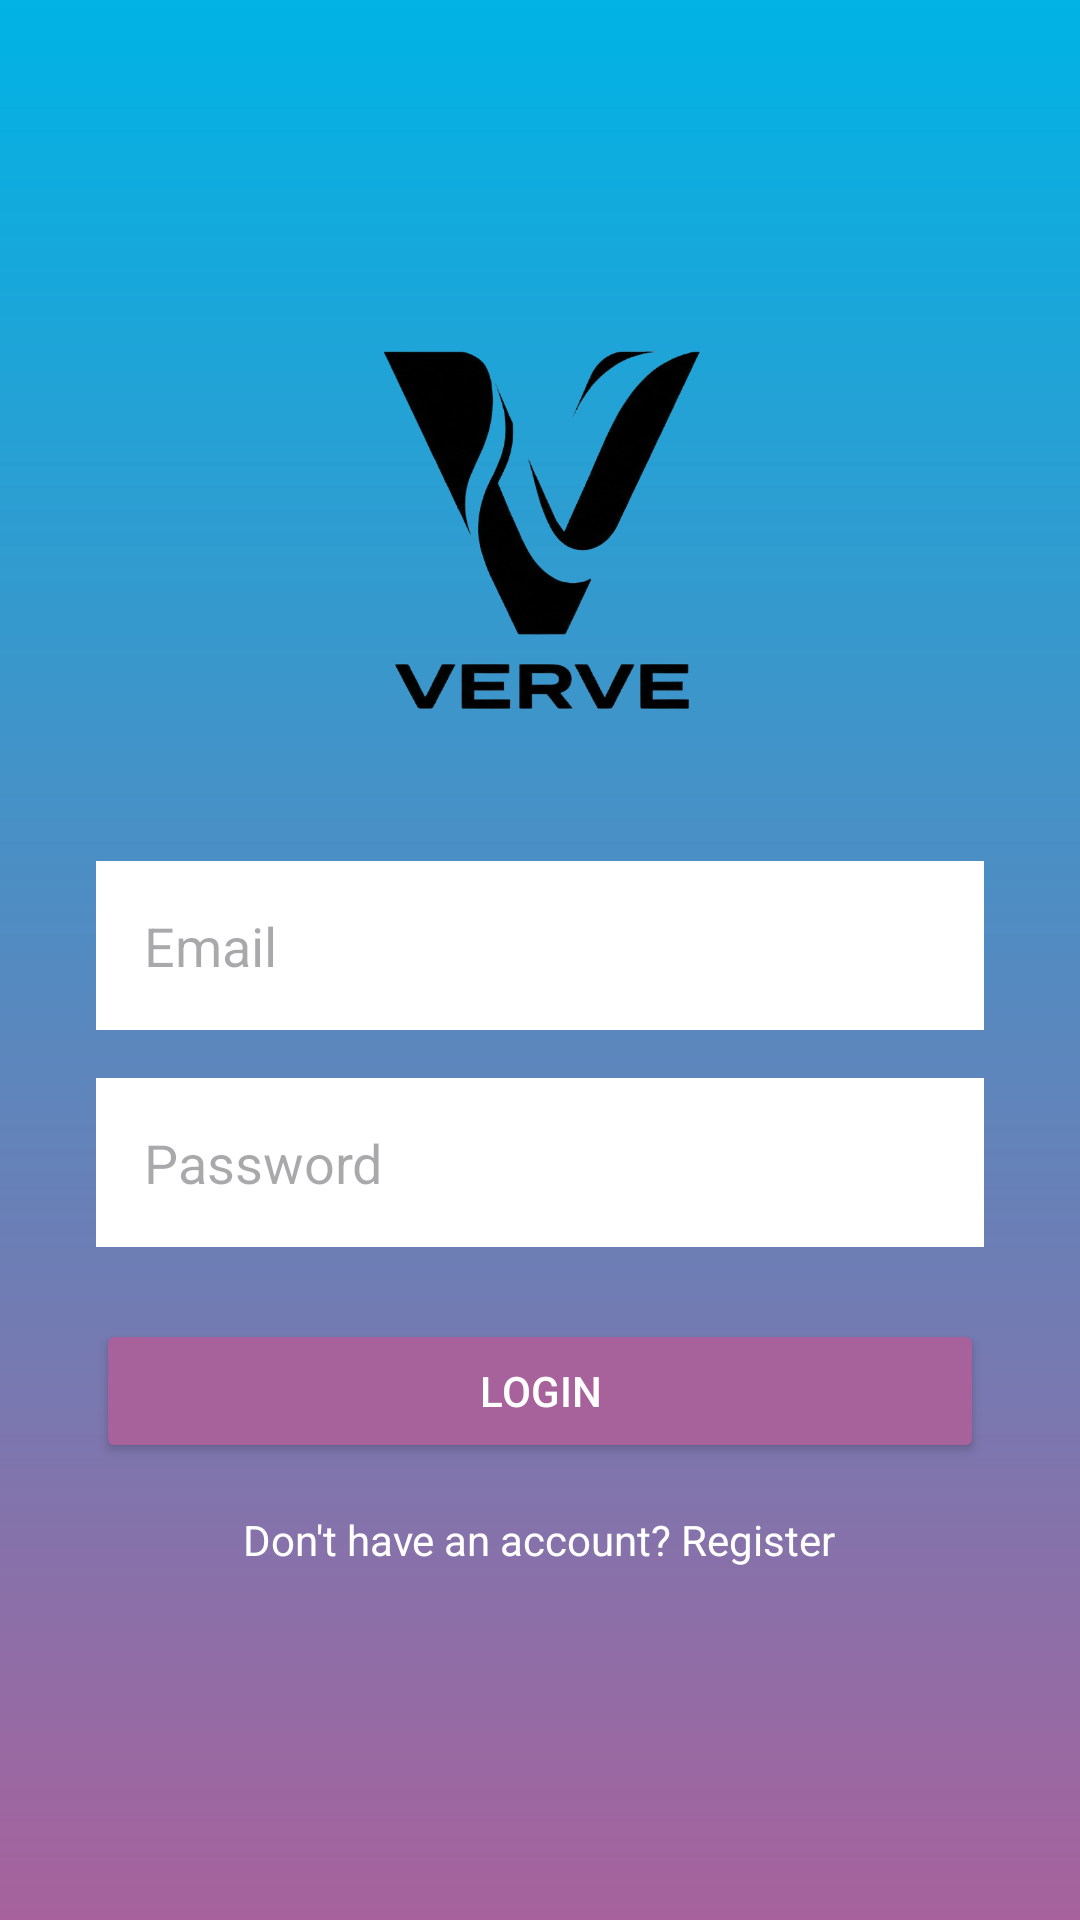

Here is an Android app screen rendered from its layout file. Give the layout XML and the strings, colors and styles it references.
<!-- AndroidManifest.xml: application theme Theme.Verv -->
<!-- res/layout/activity_login.xml -->
<?xml version="1.0" encoding="utf-8"?>
<LinearLayout xmlns:android="http://schemas.android.com/apk/res/android"
    android:layout_width="match_parent"
    android:layout_height="match_parent"
    android:background="@drawable/bg_gradient"
    android:gravity="center"
    android:orientation="vertical"
    android:padding="32dp">

    <ImageView
        android:id="@+id/iv_login_logo"
        android:layout_width="120dp"
        android:layout_height="120dp"
        android:src="@drawable/verve"
        android:layout_marginBottom="50dp"
        android:contentDescription="Logo Verue" />

    <EditText
        android:id="@+id/et_email"
        android:layout_width="match_parent"
        android:layout_height="wrap_content"
        android:background="@color/white"
        android:hint="Email"
        android:inputType="textEmailAddress"
        android:padding="16dp"

        android:layout_marginBottom="16dp"/>

    <EditText
        android:id="@+id/et_password"
        android:layout_width="match_parent"
        android:layout_height="wrap_content"
        android:background="@color/white"
        android:hint="Password"
        android:inputType="textPassword"
        android:padding="16dp"
        android:layout_marginBottom="24dp"/>

    <Button
        android:id="@+id/btn_login"
        android:layout_width="match_parent"
        android:layout_height="wrap_content"
        android:text="Login"
        android:textColor="@color/white"
        android:backgroundTint="@color/verve_blue_dark"/>

    <TextView
        android:id="@+id/tv_register"
        android:layout_width="wrap_content"
        android:layout_height="wrap_content"
        android:text="Don't have an account? Register"
        android:textColor="@color/white"
        android:layout_marginTop="16dp"/>

</LinearLayout>
<!-- resources referenced by this layout -->
<resources>
  <color name="verve_blue_dark">@color/verve_purple</color>
  <color name="white">#FFFFFFFF</color>
  <!-- drawable bg_gradient (drawable) -->
  <?xml version="1.0" encoding="utf-8"?>
  <shape xmlns:android="http://schemas.android.com/apk/res/android">
      <gradient
          android:startColor="@color/verve_cyan"
          android:endColor="@color/verve_purple"
          android:angle="270" />
  </shape>
  <!-- drawable verve: png bitmap (drawable, 111207 bytes) -->
  <style name="Theme.Verv" parent="Base.Theme.Verv" />
  <color name="verve_purple">#A7629C</color>
  <color name="verve_cyan">#00B3E5</color>
  <style name="Base.Theme.Verv" parent="Theme.Material3.DayNight.NoActionBar">
          
          
      </style>
</resources>
